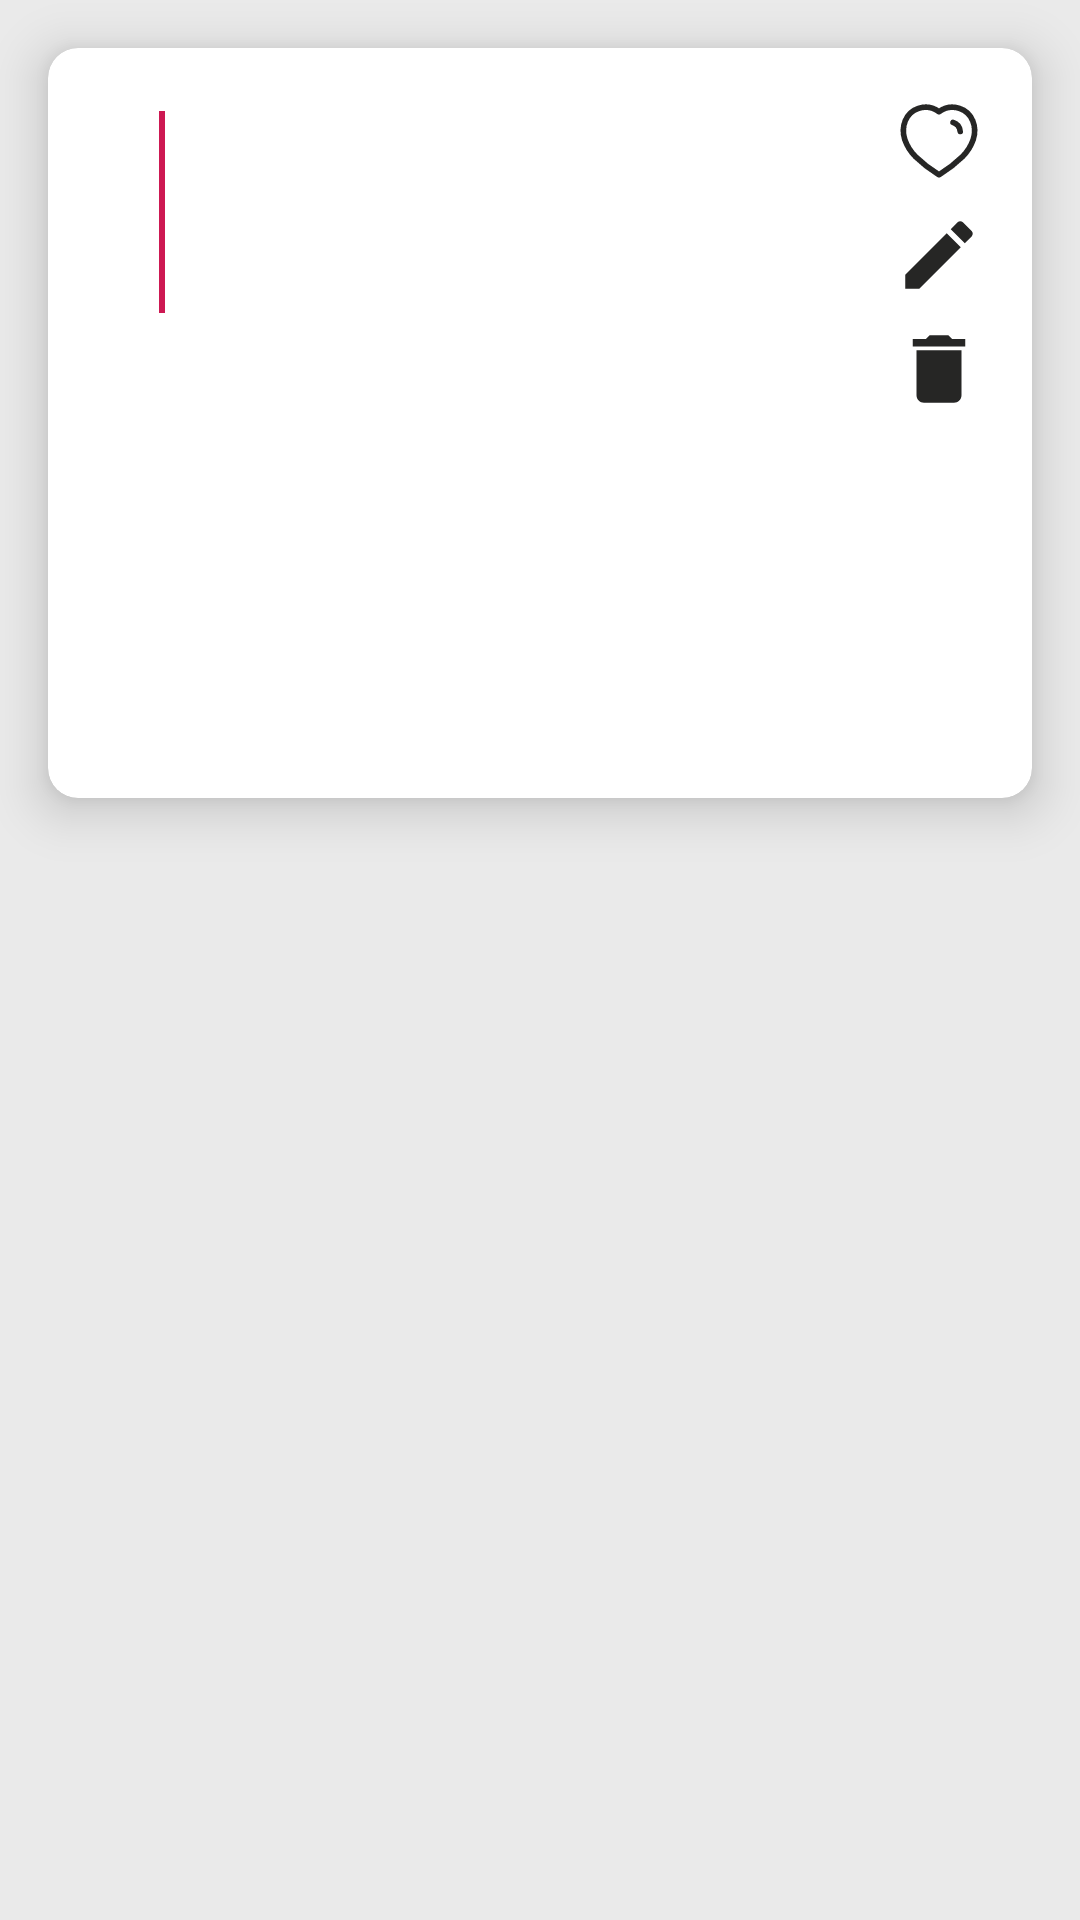

Produce the Android XML layout that renders to this screen, including the resource entries it uses.
<!-- AndroidManifest.xml: application theme Theme.NotePad -->
<!-- res/layout/fragment_note_details.xml -->
<?xml version="1.0" encoding="utf-8"?>
<RelativeLayout xmlns:android="http://schemas.android.com/apk/res/android"
    xmlns:app="http://schemas.android.com/apk/res-auto"
    xmlns:tools="http://schemas.android.com/tools"
    tools:context=".views.fragments.NoteDetailsScreen"
    android:layout_width="match_parent"
    android:layout_height="match_parent"
    android:background="@color/colorPrimary">

    <androidx.core.widget.NestedScrollView
        android:layout_width="match_parent"
        android:layout_height="match_parent">

        <androidx.cardview.widget.CardView
            android:layout_width="match_parent"
            android:layout_height="wrap_content"
            android:minHeight="250dp"
            app:cardElevation="10dp"
            app:cardCornerRadius="10dp"
            android:layout_marginHorizontal="@dimen/activity_horizontal_margin"
            android:layout_marginVertical="@dimen/activity_vertical_margin">

            <LinearLayout
                android:layout_width="match_parent"
                android:layout_height="wrap_content"
                android:orientation="horizontal"
                android:layout_marginVertical="@dimen/activity_vertical_margin"
                android:layout_marginHorizontal="@dimen/activity_horizontal_margin">

                <LinearLayout
                    android:layout_width="0dp"
                    android:layout_height="wrap_content"
                    android:layout_weight="1.5"
                    android:orientation="horizontal"
                    android:padding="5dp">

                    <LinearLayout
                        android:layout_width="wrap_content"
                        android:layout_height="wrap_content"
                        android:orientation="vertical">

                        <TextView
                            android:id="@+id/tvDateDay"
                            android:layout_width="match_parent"
                            android:layout_height="wrap_content"
                            android:textAlignment="center"
                            tools:text="08"
                            android:textSize="30sp"
                            android:textColor="@color/colorSecondary"
                            android:textStyle="bold"/>

                        <TextView
                            android:id="@+id/tvDateMonth"
                            android:layout_width="match_parent"
                            android:layout_height="wrap_content"
                            android:textAlignment="center"
                            tools:text="JUN"
                            android:textSize="20sp"
                            android:textColor="@color/colorSecondary" />

                    </LinearLayout>

                    <View
                        android:id="@+id/viewSeparator"
                        android:layout_width="2dp"
                        android:layout_height="match_parent"
                        android:background="@color/colorSecondary"
                        android:layout_marginStart="@dimen/activity_horizontal_margin"/>

                </LinearLayout>

                <LinearLayout
                    android:layout_width="0dp"
                    android:layout_height="wrap_content"
                    android:layout_weight="4"
                    android:orientation="vertical">

                    <TextView
                        android:id="@+id/tvNoteTitle"
                        android:layout_width="wrap_content"
                        android:layout_height="wrap_content"
                        tools:text="Client Meeting. Client Meeting. Client Meeting"
                        android:textSize="22sp"
                        android:textColor="@color/black"
                        android:textStyle="bold"/>

                    <TextView
                        android:id="@+id/tvNoteDetails"
                        android:layout_width="wrap_content"
                        android:layout_height="wrap_content"
                        tools:text="For technical revisions. For technical revisions.For technical revisions. For technical revisions.For technical revisions. For technical revisions.For technical revisions. For technical revisions.For technical revisions. For technical revisions."
                        android:textSize="18sp"
                        android:paddingVertical="@dimen/activity_half_margin"
                        android:textColor="@color/colorGrayDeep" />

                </LinearLayout>

                <LinearLayout
                    android:layout_width="0dp"
                    android:layout_height="wrap_content"
                    android:layout_weight="1"
                    android:orientation="vertical"
                    android:gravity="end">

                    <ImageView
                        android:id="@+id/ivButtonFavorite"
                        android:layout_width="30dp"
                        android:layout_height="30dp"
                        android:src="@drawable/ic_heart"
                        android:clickable="true"
                        android:focusable="true"
                        android:layout_marginBottom="@dimen/activity_half_margin"/>

                    <ImageView
                        android:id="@+id/ivButtonEdit"
                        android:layout_width="30dp"
                        android:layout_height="30dp"
                        android:src="@drawable/ic_edit"
                        android:clickable="true"
                        android:focusable="true"
                        android:layout_marginBottom="@dimen/activity_half_margin" />

                    <ImageView
                        android:id="@+id/ivButtonDelete"
                        android:layout_width="30dp"
                        android:layout_height="30dp"
                        android:src="@drawable/ic_delete"
                        android:clickable="true"
                        android:focusable="true"
                        android:layout_marginBottom="@dimen/activity_half_margin" />

                </LinearLayout>

            </LinearLayout>

        </androidx.cardview.widget.CardView>

    </androidx.core.widget.NestedScrollView>

    <include
        android:id="@+id/noteFormScreenProgressBar"
        android:visibility="gone"
        layout="@layout/layout_progress_bar_with_text"/>

</RelativeLayout>
<!-- res/layout/layout_progress_bar_with_text.xml (included above) -->
<?xml version="1.0" encoding="utf-8"?>
<LinearLayout
    xmlns:android="http://schemas.android.com/apk/res/android"
    android:gravity="center"
    android:orientation="vertical"
    android:background="@color/colorWhiteTransparent"
    android:layout_width="match_parent"
    android:layout_height="match_parent">

    <ProgressBar
        android:id="@+id/progressBar"
        android:layout_width="wrap_content"
        android:layout_height="wrap_content"
        android:indeterminateDrawable="@drawable/circle_progress"/>

    <TextView
        android:id="@+id/progressBarText"
        android:layout_width="wrap_content"
        android:layout_height="wrap_content"
        android:textStyle="bold"
        android:gravity="center"
        android:textColor="@color/colorSecondary"
        android:layout_marginTop="8dp"
        android:text="@string/please_wait" />

</LinearLayout>
<!-- resources referenced by this layout -->
<resources>
  <color name="black">#FF000000</color>
  <color name="colorGrayDeep">#666666</color>
  <color name="colorPrimary">#EAEAEA</color>
  <color name="colorSecondary">#CD1852</color>
  <color name="colorWhiteTransparent">#CCFFFFFF</color>
  <dimen name="activity_half_margin">8dp</dimen>
  <dimen name="activity_horizontal_margin">16dp</dimen>
  <dimen name="activity_vertical_margin">16dp</dimen>
  <!-- drawable circle_progress (drawable) -->
  <?xml version="1.0" encoding="utf-8"?>
  <rotate xmlns:android="http://schemas.android.com/apk/res/android"
      android:pivotX="50%"
      android:pivotY="50%"
      android:fromDegrees="0"
      android:toDegrees="360">
  
      <shape
          android:shape="ring"
          android:innerRadiusRatio="3"
          android:thicknessRatio="8"
          android:useLevel="false">
  
          <size
              android:width="76dip"
              android:height="76dip" />
  
          <gradient
              android:type="sweep"
              android:useLevel="false"
              android:startColor="@color/colorSecondary"
              android:endColor="#00ffffff"
              android:angle="0"/>
  
      </shape>
  
  </rotate>
  <!-- drawable ic_delete (drawable) -->
  <vector android:height="24dp" android:tint="#262625"
      android:viewportHeight="24" android:viewportWidth="24"
      android:width="24dp" xmlns:android="http://schemas.android.com/apk/res/android">
      <path android:fillColor="@android:color/white" android:pathData="M6,19c0,1.1 0.9,2 2,2h8c1.1,0 2,-0.9 2,-2V7H6v12zM19,4h-3.5l-1,-1h-5l-1,1H5v2h14V4z"/>
  </vector>
  <!-- drawable ic_edit (drawable) -->
  <vector android:height="24dp" android:tint="#262625"
      android:viewportHeight="24" android:viewportWidth="24"
      android:width="24dp" xmlns:android="http://schemas.android.com/apk/res/android">
      <path android:fillColor="@android:color/white" android:pathData="M3,17.25V21h3.75L17.81,9.94l-3.75,-3.75L3,17.25zM20.71,7.04c0.39,-0.39 0.39,-1.02 0,-1.41l-2.34,-2.34c-0.39,-0.39 -1.02,-0.39 -1.41,0l-1.83,1.83 3.75,3.75 1.83,-1.83z"/>
  </vector>
  <!-- drawable ic_heart (drawable) -->
  <vector xmlns:android="http://schemas.android.com/apk/res/android"
      android:width="24dp"
      android:height="24dp"
      android:viewportWidth="24"
      android:viewportHeight="24">
    <path
        android:pathData="M11.761,20.854a34.84,34.84 0,0 1,-6.022 -4.689A11.99,11.99 0,0 1,2.873 11.6C1.8,8.25 3.054,4.421 6.571,3.288A5.978,5.978 0,0 1,12 4.2h0A5.987,5.987 0,0 1,17.421 3.288C20.938,4.421 22.2,8.25 21.128,11.6a11.99,11.99 0,0 1,-2.866 4.57A34.84,34.84 0,0 1,12.24 20.854L12.005,21Z"
        android:strokeLineJoin="round"
        android:strokeWidth="1.5"
        android:fillColor="#00000000"
        android:strokeColor="#262625"
        android:strokeLineCap="round"/>
    <path
        android:pathData="M15.739,7.053A2.782,2.782 0,0 1,17.656 9.475"
        android:strokeLineJoin="round"
        android:strokeWidth="1.5"
        android:fillColor="#00000000"
        android:strokeColor="#262625"
        android:strokeLineCap="round"/>
  </vector>
  <string name="please_wait">Please wait…</string>
  <style name="Theme.NotePad" parent="Theme.MaterialComponents.DayNight.NoActionBar">
          
          <item name="colorPrimary">@color/colorPrimary</item>
          <item name="colorPrimaryVariant">@color/colorPrimary</item>
          <item name="colorOnPrimary">@color/white</item>
          
          <item name="colorSecondary">@color/colorSecondary</item>
          <item name="colorSecondaryVariant">@color/colorSecondary</item>
          <item name="colorOnSecondary">@color/white</item>
          
          <item name="android:statusBarColor" tools:targetApi="l">?attr/colorPrimary</item>
          
      </style>
  <color name="white">#FFFFFFFF</color>
</resources>
